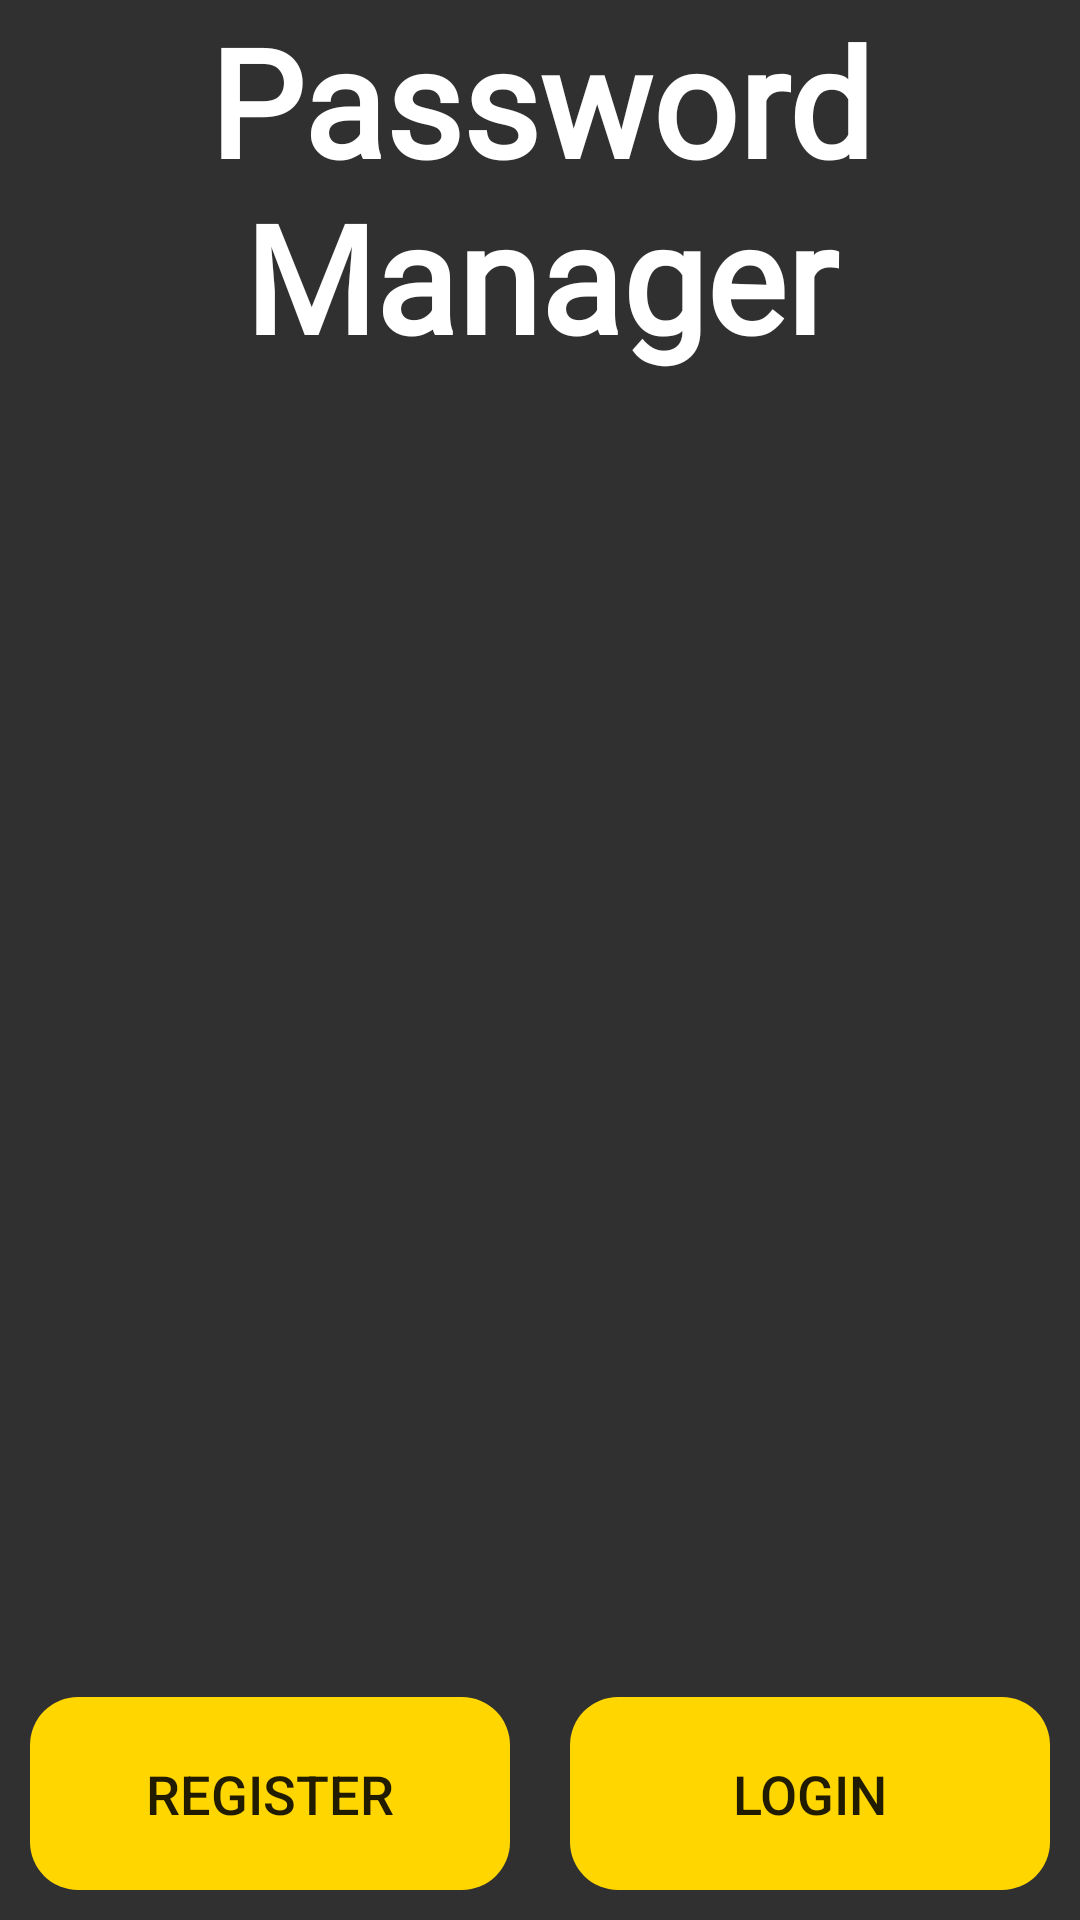

Write the Android layout XML for this screen, with the resource values it uses.
<!-- AndroidManifest.xml: activity theme FullscreenTheme -->
<!-- res/layout/activity_pre_login.xml -->
<?xml version="1.0" encoding="utf-8"?>
<FrameLayout xmlns:android="http://schemas.android.com/apk/res/android"
             xmlns:tools="http://schemas.android.com/tools"
             android:layout_width="match_parent"
             android:layout_height="match_parent"
             android:background="@color/colorGrey2"
             tools:context=".PreLoginActivity">

    
    <TextView android:id="@+id/fullscreen_content"
              android:layout_width="match_parent"
              android:layout_height="wrap_content"
              android:keepScreenOn="true"
              android:textColor="@android:color/white"
              android:textSize="50sp"
              android:gravity="center"
              android:text="@string/app_name" android:textAlignment="center"
              android:fontFamily="@font/montserrat_bold" android:textStyle="bold"/>

    
    <FrameLayout android:layout_width="match_parent"
                 android:layout_height="match_parent"
                 android:fitsSystemWindows="false">

        <LinearLayout android:id="@+id/fullscreen_content_controls"
                      style="?metaButtonBarStyle"
                      android:layout_width="match_parent"
                      android:layout_height="wrap_content"
                      android:layout_gravity="bottom|center_horizontal"
                      android:orientation="horizontal"
                      tools:ignore="UselessParent">

            <Button
                    android:text="@string/register_button"
                    android:layout_width="0dp"
                    android:layout_height="wrap_content" android:id="@+id/registerButton" android:layout_weight=".5"
                    android:background="@drawable/button_style" android:textSize="18sp" android:elevation="0dp"
                    android:padding="20dp" android:layout_marginLeft="10dp" android:layout_marginRight="10dp"
                    android:layout_marginBottom="10dp" style="@style/Widget.AppCompat.Button.Borderless"/>
            <Button
                    android:text="@string/login_button"
                    android:layout_width="0dp"
                    android:layout_height="wrap_content" android:id="@+id/loginButton" android:layout_weight=".5"
                    android:background="@drawable/button_style" android:textSize="18sp" android:elevation="0dp"
                    android:padding="20dp" android:layout_marginLeft="10dp" android:layout_marginRight="10dp"
                    android:layout_marginBottom="10dp" style="@style/Widget.AppCompat.Button.Borderless"/>

        </LinearLayout>
    </FrameLayout>

</FrameLayout>
<!-- resources referenced by this layout -->
<resources>
  <color name="colorGrey2">#303030</color>
  <!-- drawable button_style (drawable) -->
  <?xml version="1.0" encoding="utf-8"?>
  <shape xmlns:android="http://schemas.android.com/apk/res/android"
         android:shape="rectangle" android:padding="10dp">
      <solid android:color="#FFD600"/>
      <corners android:radius="16dp"/>
  </shape>
  <string name="app_name">Password Manager</string>
  
      // Pre Login Activity
  <string name="login_button">Login</string>
  <string name="register_button">Register</string>
  
      // Activity Titles
  <style name="FullscreenTheme" parent="AppTheme">
  
      </style>
  <style name="AppTheme" parent="Theme.AppCompat.Light.NoActionBar">
          
          <item name="colorPrimary">@color/colorGrey1</item>
          <item name="colorPrimaryDark">@color/colorGrey2</item>
          <item name="colorAccent">@color/colorAccent</item>
      </style>
  <color name="colorGrey1">#212121</color>
  <color name="colorAccent">#D81B60</color>
</resources>
